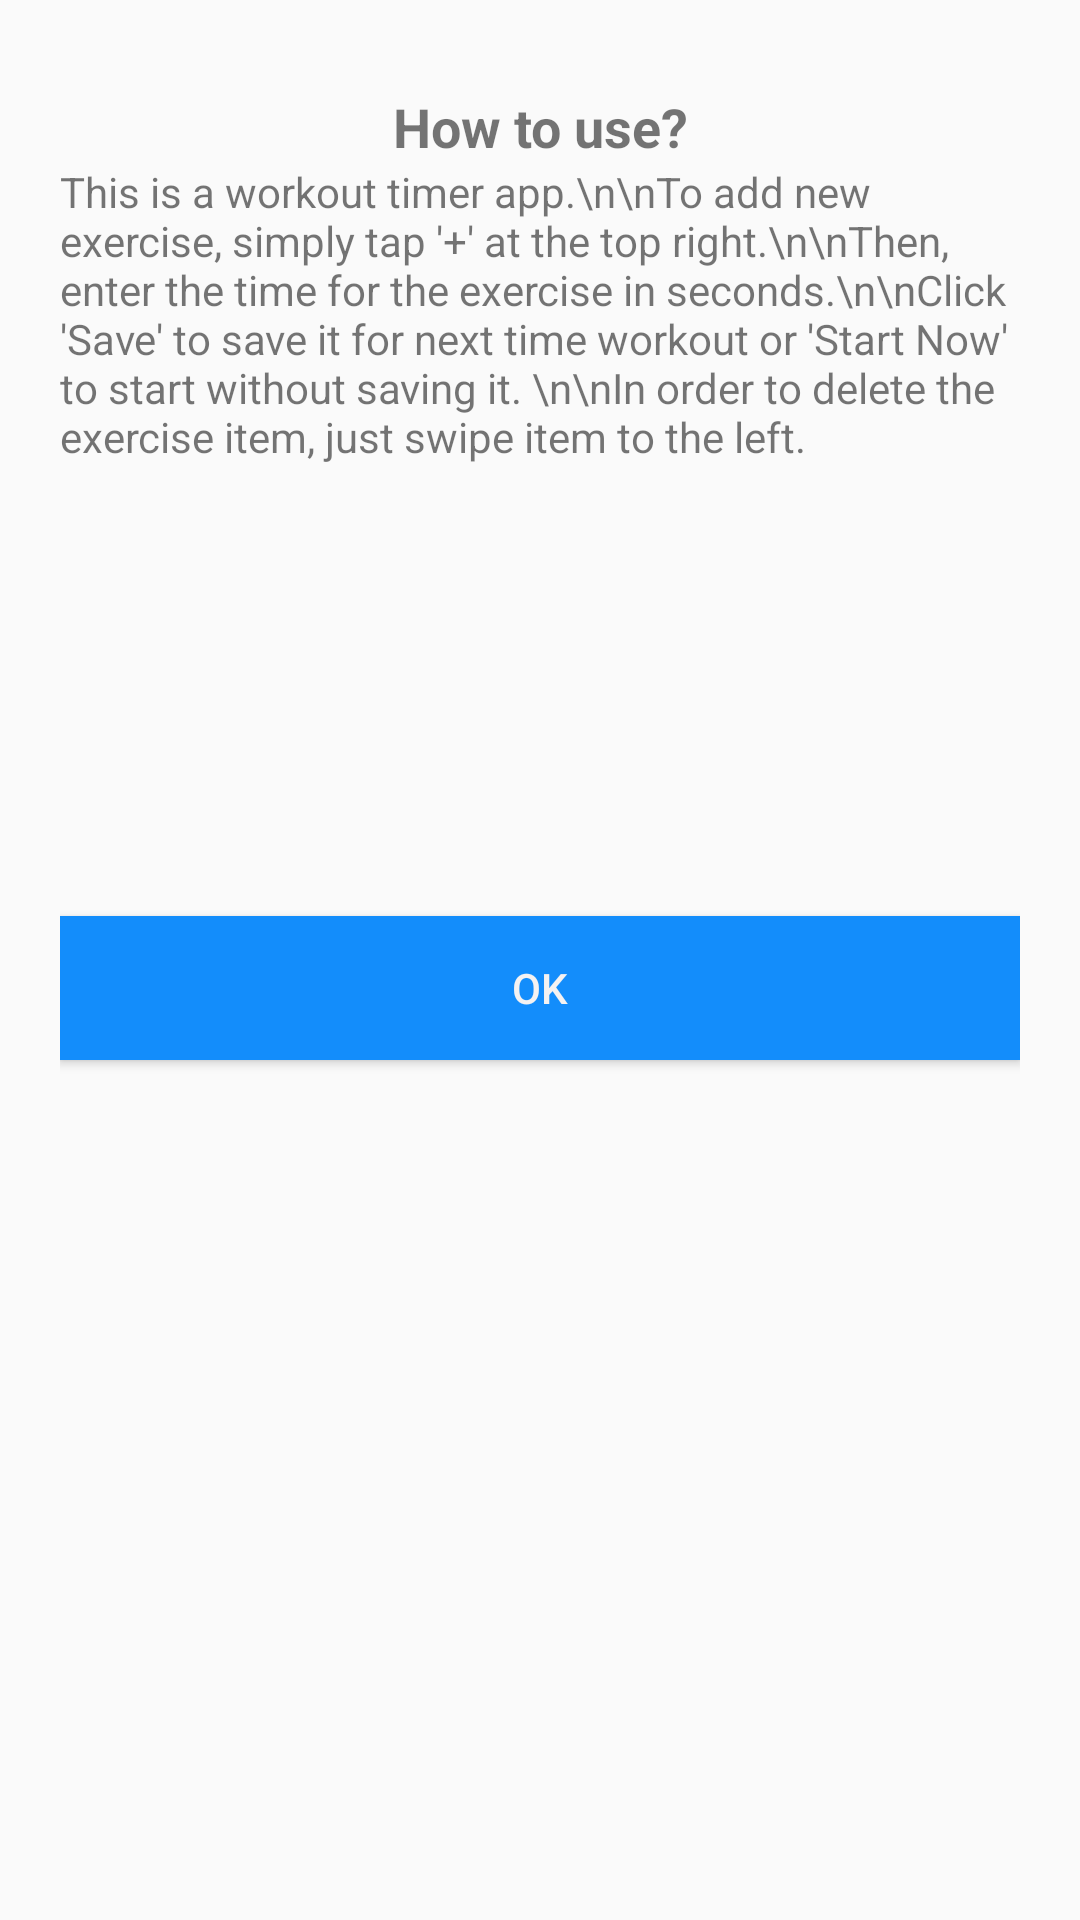

Here is an Android app screen rendered from its layout file. Give the layout XML and the strings, colors and styles it references.
<!-- AndroidManifest.xml: application theme AppTheme -->
<!-- res/layout/how_to_use.xml -->
<?xml version="1.0" encoding="utf-8"?>
<LinearLayout
    xmlns:android="http://schemas.android.com/apk/res/android"
    android:layout_width="match_parent"
    android:layout_height="match_parent"
    android:orientation="vertical"
    android:padding="20dp">

    <TextView
        android:id="@+id/textView14"
        android:layout_width="match_parent"
        android:layout_height="wrap_content"
        android:layout_marginTop="10dp"
        android:text="How to use?"
        android:textAlignment="center"
        android:textSize="18sp"
        android:textStyle="bold" />

    <TextView
        android:id="@+id/textView13"
        android:layout_width="match_parent"
        android:layout_height="241dp"
        android:layout_marginBottom="10dp"
        android:text="This is a workout timer app.\n\nTo add new exercise, simply tap '+' at the top right.\n\nThen, enter the time for the exercise in seconds.\n\nClick 'Save' to save it for next time workout or 'Start Now' to start without saving it. \n\nIn order to delete the exercise item, just swipe item to the left." />

    <Button
        android:id="@+id/okButton"
        android:layout_width="match_parent"
        android:layout_height="wrap_content"
        android:background="@color/colorPrimary"
        android:text="OK"
        android:textColor="#F4F2F2" />

</LinearLayout>
<!-- resources referenced by this layout -->
<resources>
  <color name="colorPrimary">#138DFB</color>
  <style name="AppTheme" parent="Theme.AppCompat.Light.NoActionBar">
          
          <item name="colorPrimary">@color/colorPrimary</item>
          <item name="colorPrimaryDark">@color/border_color</item>
          <item name="colorAccent">@color/colorAccent</item>
      </style>
  <color name="border_color">#000000</color>
  <color name="colorAccent">#138DFB</color>
</resources>
